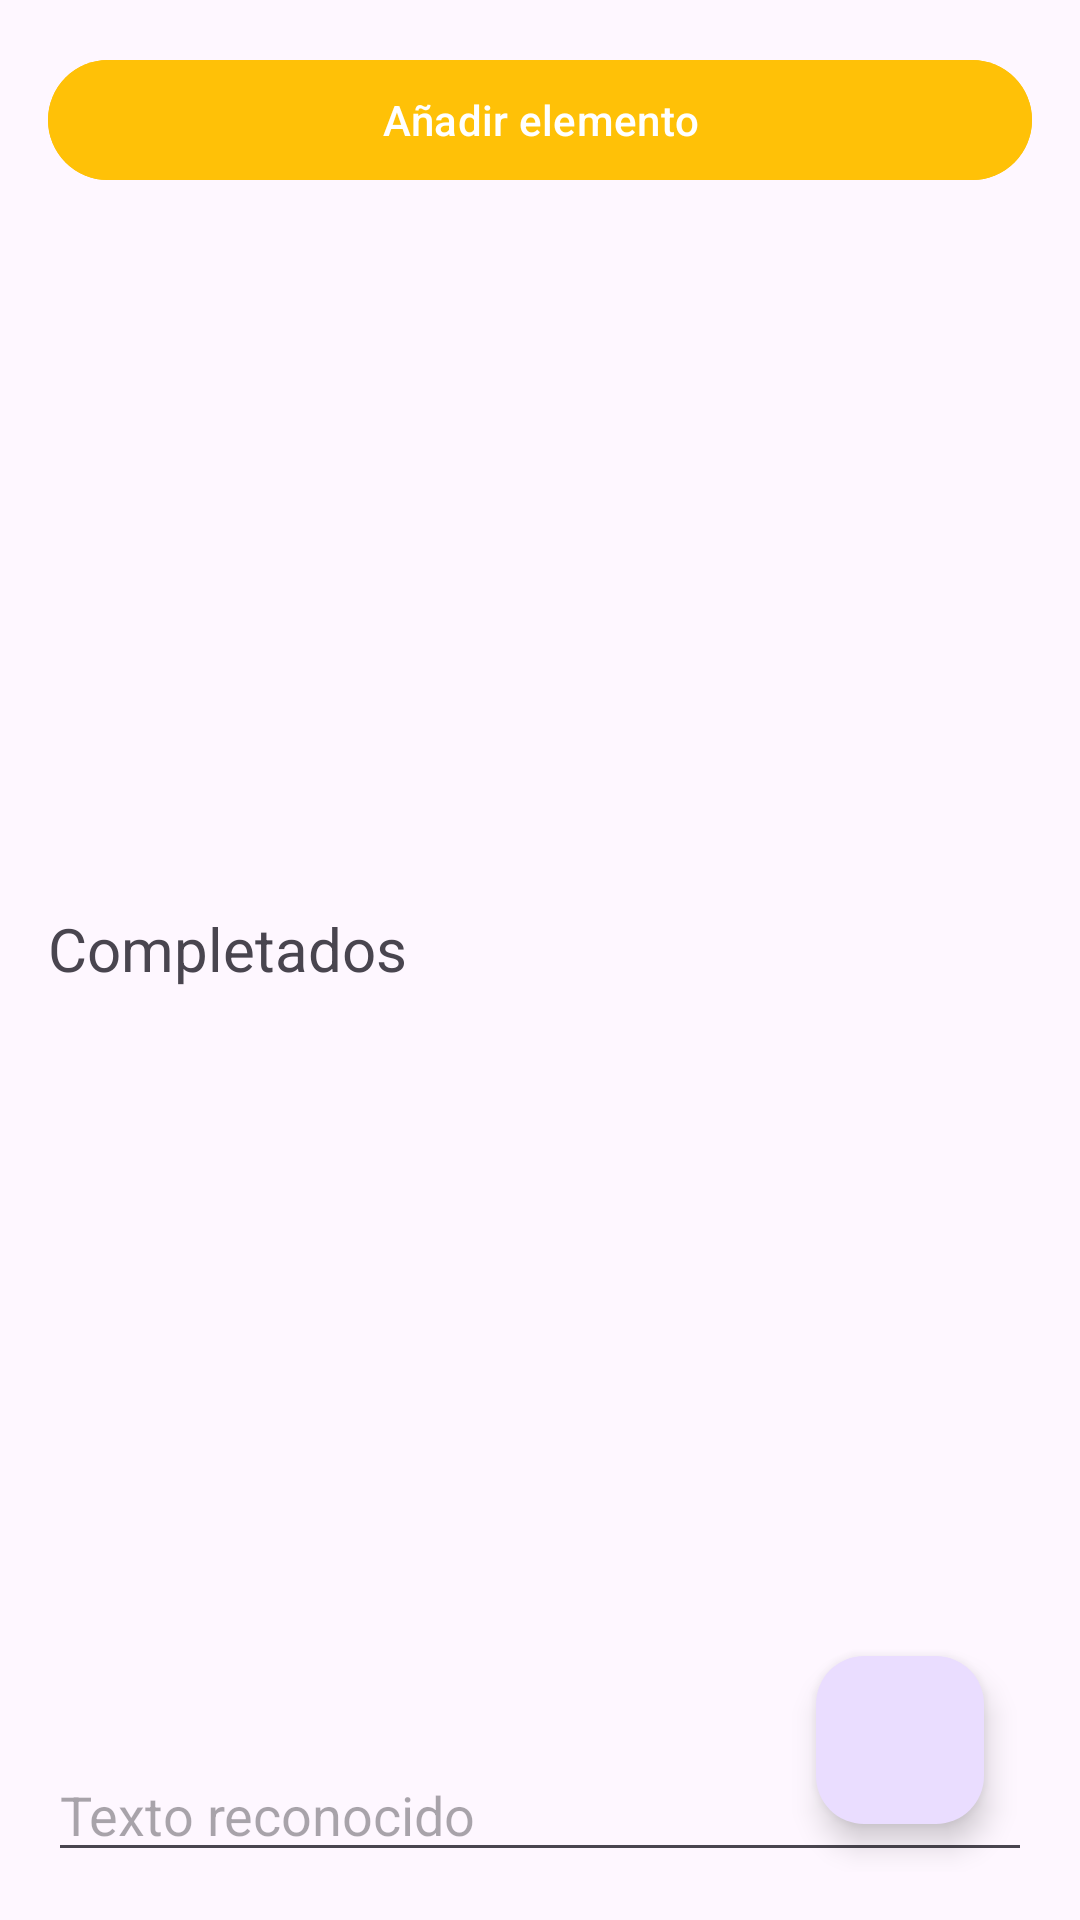

This screen was rendered from an Android layout file. Write that file and the resources it references.
<!-- AndroidManifest.xml: application theme Theme.Listadelacompra -->
<!-- res/layout/activity_main.xml -->
<androidx.constraintlayout.widget.ConstraintLayout
    xmlns:android="http://schemas.android.com/apk/res/android"
    xmlns:tools="http://schemas.android.com/tools"
    android:layout_width="match_parent"
    android:layout_height="match_parent"
    xmlns:app="http://schemas.android.com/apk/res-auto"
    android:padding="16dp"
    tools:context=".ui.main.MainActivity">

    <LinearLayout
        android:id="@+id/llReciclerviewSup"
        android:layout_width="match_parent"
        android:layout_height="0dp"
        app:layout_constraintTop_toTopOf="parent"
        app:layout_constraintBottom_toTopOf="@+id/tvCompleted"
        app:layout_constraintStart_toStartOf="parent"
        app:layout_constraintEnd_toEndOf="parent"
        android:orientation="vertical">
        <Button
            android:id="@+id/btnAddElement"
            android:backgroundTint="@color/primary"
            android:layout_width="match_parent"
            android:layout_height="wrap_content"
            android:text="@string/text_btn_new_element" />

        <androidx.recyclerview.widget.RecyclerView
            android:id="@+id/recyclerView"
            android:layout_width="match_parent"
            android:layout_height="wrap_content"
            android:layout_marginBottom="16dp"
            tools:listitem="@layout/item_element"
            />
    </LinearLayout>



    <androidx.appcompat.widget.AppCompatTextView
        android:id="@+id/tvCompleted"
        android:layout_width="match_parent"
        android:layout_height="wrap_content"
        android:paddingBottom="@dimen/common_padding_min"
        android:text="@string/text_tvCompleted"
        android:textSize="@dimen/sizeLetter20sp"
        app:layout_constraintTop_toTopOf="parent"
        app:layout_constraintBottom_toBottomOf="parent"
        app:layout_constraintEnd_toEndOf="parent"
        app:layout_constraintStart_toStartOf="parent">
    </androidx.appcompat.widget.AppCompatTextView>

    <LinearLayout
        android:id="@+id/llReciclerviewInf"
        android:layout_width="match_parent"
        android:layout_height="0dp"
        app:layout_constraintTop_toBottomOf="@id/tvCompleted"
        app:layout_constraintBottom_toTopOf="@+id/editText"
        app:layout_constraintStart_toStartOf="parent"
        app:layout_constraintEnd_toEndOf="parent"
        android:orientation="vertical">

        <androidx.recyclerview.widget.RecyclerView
            android:id="@+id/recyclerViewCompleted"
            android:layout_width="match_parent"
            android:layout_height="wrap_content"
            android:layout_marginBottom="16dp"
            tools:listitem="@layout/item_element"
            />

    </LinearLayout>

    <EditText
        android:id="@+id/editText"
        android:layout_width="match_parent"
        android:layout_height="wrap_content"
        android:hint="Texto reconocido"
        app:layout_constraintTop_toBottomOf="@+id/llReciclerviewInf"
        app:layout_constraintBottom_toBottomOf="parent"
        app:layout_constraintEnd_toEndOf="parent"/>

    <com.google.android.material.floatingactionbutton.FloatingActionButton
        android:id="@+id/FlBtn"
        android:layout_width="wrap_content"
        android:layout_height="wrap_content"
        android:layout_margin="16dp"
        app:layout_constraintBottom_toBottomOf="parent"
        app:layout_constraintEnd_toEndOf="parent"/>


</androidx.constraintlayout.widget.ConstraintLayout>
<!-- resources referenced by this layout -->
<resources>
  <color name="primary">#FFC107</color>
  <dimen name="common_padding_min">8dp</dimen>
  <dimen name="sizeLetter20sp">20sp</dimen>
  <string name="text_btn_new_element">Añadir elemento</string>
  <string name="text_tvCompleted">Completados</string>
  <style name="Theme.Listadelacompra" parent="Base.Theme.Listadelacompra" />
  <style name="Base.Theme.Listadelacompra" parent="Theme.Material3.DayNight.NoActionBar">
          
          
      </style>
</resources>
